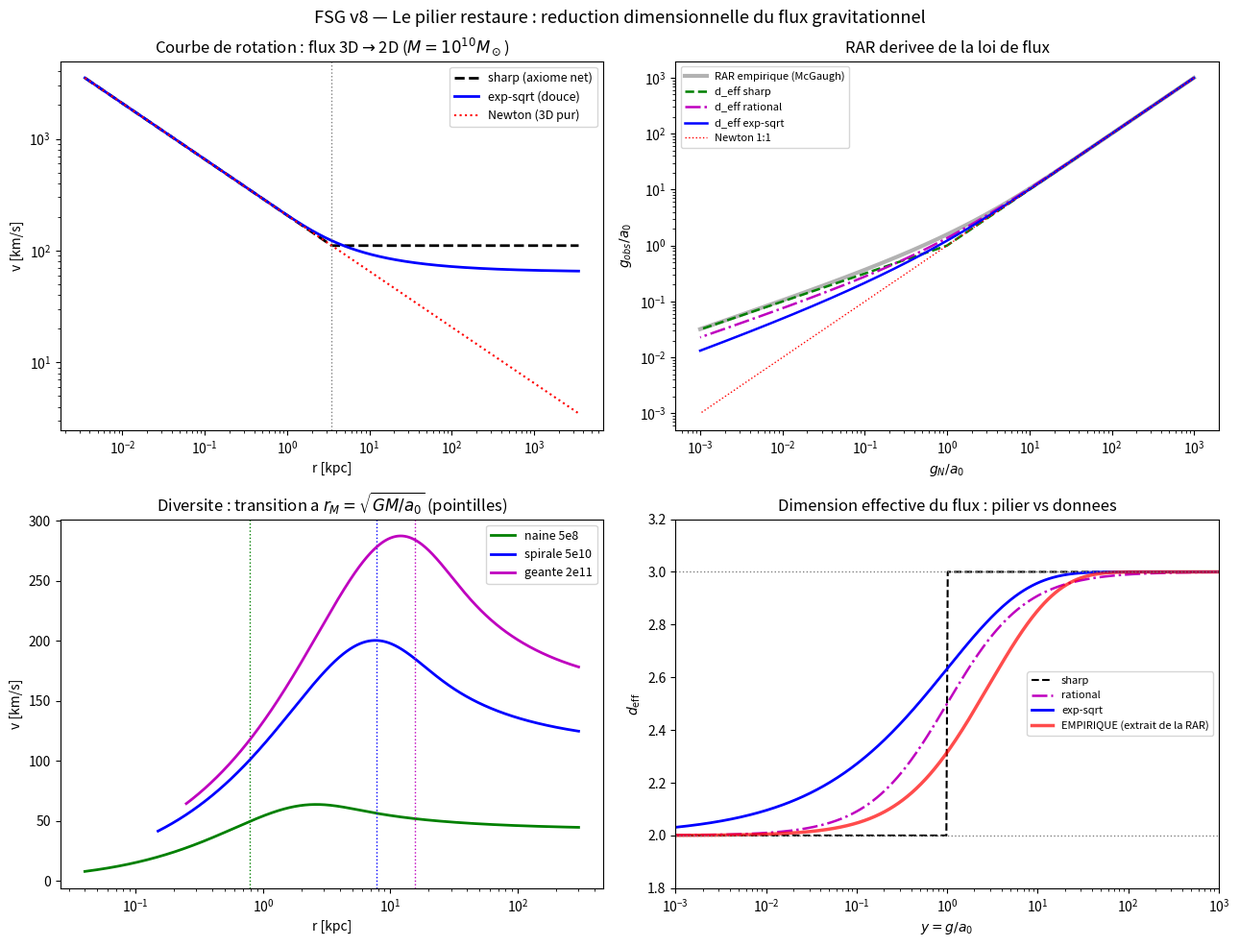

This chart was generated by the following Python code:
# ==============================================================================
# FSG v8 — LE PILIER RESTAURÉ : réduction 3D->2D du flux gravitationnel
# ==============================================================================
# AXIOME (pilier) : le flux gravitationnel se propage en d_eff dimensions
# spatiales effectives, avec d_eff -> 3 quand g >> a0 et d_eff -> 2 quand
# g << a0. Formalisation par conservation du flux :
#
#     g(r) * A(r) = 4 pi G M(r),        dln A / dln r = d_eff(g) - 1,
#
# avec A(r) l'aire effective traversée par le flux (A = 4 pi r^2 en 3D pur).
#
# Ce script vérifie :
#  (1) Cas net (transition à g = a0 exactement) : solution analytique
#      g = sqrt(gN a0)/..., BTFR v^4 = G M a0 EXACTE — test numérique.
#  (2) Transitions douces d_eff(y) : la RAR qui en résulte, comparée à la
#      fonction empirique de McGaugh (nu-function).
#  (3) Disques exponentiels nain/géant : rayons de transition ~ sqrt(GM/a0).
#  (4) Lentillage : la réduction étant géométrique (Phi = Psi), déflexion
#      alpha = 4 pi v0^2 / c^2 = constante (profil isotherme) — chiffres.
#  (5) Système solaire : anomalie résiduelle selon l'interpolation.
# ==============================================================================
import numpy as np
from scipy.integrate import solve_ivp

G = 6.674e-11; c = 2.998e8; Msun = 1.989e30
a0 = 1.14e-10          # m/s^2 — fourni par le secteur mémoire (v6)
kpc = 3.086e19

# ---------- interpolations d_eff(y), y = g/a0 ----------
def deff_sharp(y):   return np.where(y > 1.0, 3.0, 2.0)
def deff_rat(y):     return 2.0 + y/(1.0 + y)
def deff_exp(y):     return 3.0 - np.exp(-np.sqrt(y))

# ---------- solveur de flux : masse ponctuelle ou M(r) ----------
def solve_flux(M_of_r, r_grid, deff):
    """Integre dlnA/dlnr = d_eff(g)-1 avec g = 4 pi G M(r)/A. A(r0)=4 pi r0^2 (3D au centre)."""
    lnr = np.log(r_grid)
    def rhs(lr, lnA):
        r = np.exp(lr)
        A = np.exp(lnA[0])
        g = 4*np.pi*G*M_of_r(r)/A
        return [deff(g/a0) - 1.0]
    lnA0 = np.log(4*np.pi*r_grid[0]**2)
    sol = solve_ivp(rhs, (lnr[0], lnr[-1]), [lnA0], t_eval=lnr,
                    rtol=1e-10, atol=1e-12, method='RK45')
    A = np.exp(sol.y[0])
    g = 4*np.pi*G*np.array([M_of_r(r) for r in r_grid])/A
    return g

print("=" * 78)
print("(1) CAS NET — transition exacte a g = a0 : BTFR analytique vs numerique")
print("=" * 78)
print(f"{'M [Msun]':>10} {'v_inf num [km/s]':>18} {'(GMa0)^1/4 [km/s]':>19} {'ecart':>9}")
for Ms in [1e8, 1e9, 1e10, 1e11]:
    M = Ms*Msun
    rM = np.sqrt(G*M/a0)
    r = np.logspace(np.log10(rM*1e-3), np.log10(rM*1e3), 3000)
    g = solve_flux(lambda rr: M, r, deff_sharp)
    v_inf = np.sqrt(g[-1]*r[-1])/1e3
    v_btfr = (G*M*a0)**0.25/1e3
    print(f"{Ms:10.0e} {v_inf:18.3f} {v_btfr:19.3f} {abs(v_inf/v_btfr-1)*100:8.4f}%")

print()
print("=" * 78)
print("(2) RAR — transitions douces vs fonction empirique de McGaugh")
print("=" * 78)
# Pour une masse ponctuelle, on balaie r -> (gN, g) parametriquement.
M = 1e10*Msun
rM = np.sqrt(G*M/a0)
r = np.logspace(np.log10(rM*1e-4), np.log10(rM*1e3), 4000)
gN = G*M/r**2
g_mcgaugh = gN/(1.0 - np.exp(-np.sqrt(gN/a0)))          # RAR empirique (McGaugh 2016)
res = {}
for name, d in [("sharp", deff_sharp), ("rational", deff_rat), ("exp-sqrt", deff_exp)]:
    g = solve_flux(lambda rr: M, r, d)
    res[name] = g
    # ecart RMS en dex sur la zone de transition 0.01 < gN/a0 < 100
    m = (gN/a0 > 1e-2) & (gN/a0 < 1e2)
    rms = np.sqrt(np.mean((np.log10(g[m]) - np.log10(g_mcgaugh[m]))**2))
    print(f"  d_eff = {name:9s} : RMS vs McGaugh (zone transition) = {rms:.4f} dex")
print("  (dispersion intrinseque observee de la RAR : ~0.03 dex -> cible)")

# --- TEST DE BOUCLAGE : d_eff EMPIRIQUE extraite de la RAR, reinjectee ---
lnr_e = np.log(r); lng_e = np.log(g_mcgaugh)
deff_tab = 1.0 - np.gradient(lng_e, lnr_e)      # d_eff(r) le long de la RAR
y_tab = g_mcgaugh/a0                             # y correspondant
order = np.argsort(y_tab)
y_s, d_s = y_tab[order], deff_tab[order]
def deff_empirique(y):
    return np.interp(np.clip(y, y_s[0], y_s[-1]), y_s, d_s)
g_closure = solve_flux(lambda rr: M, r, deff_empirique)
rms_c = np.sqrt(np.mean((np.log10(g_closure[m]) - np.log10(g_mcgaugh[m]))**2))
print(f"  BOUCLAGE : d_eff empirique -> flux -> RAR : RMS = {rms_c:.5f} dex (attendu ~0)")
print("  => la RAR observee EST une mesure de d_eff(g) : le flot 3->2 est LU dans les donnees.")

print()
print("=" * 78)
print("(3) DIVERSITE — disques exponentiels : rayon de transition ~ sqrt(GM/a0)")
print("=" * 78)
def M_disk(Mtot, Rd):
    return lambda rr: Mtot*(1.0 - (1.0 + rr/Rd)*np.exp(-rr/Rd))
print(f"{'galaxie':>10} {'M [Msun]':>10} {'R_d [kpc]':>10} {'r_M pred [kpc]':>15} {'r(g=a0) mesure [kpc]':>21}")
for name, Ms, Rd_kpc in [("naine", 5e8, 0.8), ("spirale", 5e10, 3.0), ("geante", 2e11, 5.0)]:
    Mtot = Ms*Msun; Rd = Rd_kpc*kpc
    rM_pred = np.sqrt(G*Mtot/a0)/kpc
    r = np.logspace(np.log10(0.05*Rd), np.log10(400*kpc*max(1, np.sqrt(Ms/5e10))), 3000)
    g = solve_flux(M_disk(Mtot, Rd), r, deff_exp)
    # rayon de transition mesure : la ou g croise a0
    idx = np.argmin(np.abs(np.log(g/a0)))
    r_trans = r[idx]/kpc
    print(f"{name:>10} {Ms:10.0e} {Rd_kpc:10.1f} {rM_pred:15.1f} {r_trans:17.1f}")

print()
print("=" * 78)
print("(4) LENTILLAGE — la reduction est GEOMETRIQUE (Phi = Psi par axiome)")
print("=" * 78)
# Region 2D : Phi = v0^2 ln r  =>  deflexion alpha = 4 pi v0^2/c^2 (constante, profil isotherme)
for v0_kms in [100, 200, 300]:
    v0 = v0_kms*1e3
    alpha = 4*np.pi*v0**2/c**2
    print(f"  v0 = {v0_kms:3d} km/s : alpha = {alpha:.3e} rad = {np.degrees(alpha)*3600:.2f} arcsec")
print("  -> deflexion INDEPENDANTE du parametre d'impact : signature du profil")
print("     isotherme, exactement ce que montre le lentillage galaxie-galaxie")
print("     (et la RAR de lentillage, Brouwer et al. 2021). Le lentillage suit")
print("     la dynamique PAR CONSTRUCTION : c'est la geometrie qui se reduit,")
print("     pas une cinquieme force couplee aux seules etoiles.")

print()
print("=" * 78)
print("(5) SYSTEME SOLAIRE — anomalie residuelle selon l'interpolation")
print("=" * 78)
Msun_g = G*1.989e30
for name, rAU in [("Terre (1 UA)", 1.496e11), ("Saturne (9.5 UA)", 1.43e12)]:
    gN_loc = Msun_g/rAU**2
    y = gN_loc/a0
    # anomalie: g/gN - 1 ~ (3 - d_eff(y)) * (facteur O(1))
    d_rat = 3 - deff_rat(y)          # ~ 1/y
    d_exp = 3 - deff_exp(y)          # ~ e^{-sqrt(y)}
    print(f"  {name:18s}: y = g/a0 = {y:.2e}")
    print(f"     interpolation rationnelle : ecart ~ {d_rat:.2e}  (=> dg ~ {d_rat*gN_loc:.1e} m/s^2 : TENSION avec ephemerides)")
    print(f"     interpolation exp-sqrt    : ecart ~ {d_exp:.2e}  (totalement sur)")
print("  -> Contrainte du pilier : d_eff doit approcher 3 plus vite que 1/y.")
print("     (Meme situation que le choix de mu dans MOND standard.)")

# ---------- figure ----------
import matplotlib.pyplot as plt
fig, axes = plt.subplots(2, 2, figsize=(13, 10))

ax = axes[0, 0]
M = 1e10*Msun; rM = np.sqrt(G*M/a0)
r = np.logspace(np.log10(rM*1e-3), np.log10(rM*1e3), 3000)
gN = G*M/r**2
for name, d, style in [("sharp (axiome net)", deff_sharp, 'k--'),
                       ("exp-sqrt (douce)", deff_exp, 'b-')]:
    g = solve_flux(lambda rr: M, r, d)
    ax.loglog(r/kpc, np.sqrt(g*r)/1e3, style, lw=2, label=name)
ax.loglog(r/kpc, np.sqrt(gN*r)/1e3, 'r:', lw=1.5, label='Newton (3D pur)')
ax.axvline(rM/kpc, color='gray', ls=':', lw=1)
ax.set_xlabel('r [kpc]'); ax.set_ylabel('v [km/s]')
ax.set_title(r'Courbe de rotation : flux 3D$\to$2D ($M=10^{10}M_\odot$)')
ax.legend(fontsize=9)

ax = axes[0, 1]
M2 = 1e10*Msun; rM2 = np.sqrt(G*M2/a0)
r2 = np.logspace(np.log10(rM2*1e-4), np.log10(rM2*1e3), 4000)
gN2 = G*M2/r2**2
gmg2 = gN2/(1.0 - np.exp(-np.sqrt(gN2/a0)))
m2 = (gN2/a0 > 1e-3) & (gN2/a0 < 1e3)
ax.loglog(gN2[m2]/a0, gmg2[m2]/a0, 'k-', lw=3, alpha=0.3, label='RAR empirique (McGaugh)')
for name, d, style in [("sharp", deff_sharp, 'g--'), ("rational", deff_rat, 'm-.'), ("exp-sqrt", deff_exp, 'b-')]:
    gg = solve_flux(lambda rr: M2, r2, d)
    ax.loglog(gN2[m2]/a0, gg[m2]/a0, style, lw=1.8, label=f'd_eff {name}')
ax.loglog(gN2[m2]/a0, gN2[m2]/a0, 'r:', lw=1, label='Newton 1:1')
ax.set_xlabel(r'$g_N/a_0$'); ax.set_ylabel(r'$g_{obs}/a_0$')
ax.set_title('RAR derivee de la loi de flux')
ax.legend(fontsize=8)

ax = axes[1, 0]
for name, Ms, Rd_kpc, col in [("naine 5e8", 5e8, 0.8, 'g'),
                              ("spirale 5e10", 5e10, 3.0, 'b'),
                              ("geante 2e11", 2e11, 5.0, 'm')]:
    Mtot = Ms*Msun; Rd = Rd_kpc*kpc
    r = np.logspace(np.log10(0.05*Rd), np.log10(300*kpc), 2500)
    g = solve_flux(M_disk(Mtot, Rd), r, deff_exp)
    ax.plot(r/kpc, np.sqrt(g*r)/1e3, col, lw=2, label=name)
    ax.axvline(np.sqrt(G*Mtot/a0)/kpc, color=col, ls=':', lw=1)
ax.set_xscale('log')
ax.set_xlabel('r [kpc]'); ax.set_ylabel('v [km/s]')
ax.set_title(r'Diversite : transition a $r_M=\sqrt{GM/a_0}$ (pointilles)')
ax.legend(fontsize=9)

ax = axes[1, 1]
y = np.logspace(-3, 3, 400)
ax.semilogx(y, deff_sharp(y), 'k--', lw=1.5, label='sharp')
ax.semilogx(y, deff_rat(y), 'm-.', lw=1.8, label='rational')
ax.semilogx(y, deff_exp(y), 'b-', lw=2, label='exp-sqrt')
# DIMENSION EFFECTIVE EMPIRIQUE : extraite de la RAR de McGaugh
# point source : d_eff = 1 - dln g/dln r, calcule le long de la RAR
lnr2 = np.log(r2)
lng_emp = np.log(gmg2)
deff_emp = 1.0 - np.gradient(lng_emp, lnr2)
y_emp = gmg2/a0
ax.semilogx(y_emp, deff_emp, 'r-', lw=2.5, alpha=0.7, label='EMPIRIQUE (extrait de la RAR)')
ax.axhline(3, color='gray', ls=':', lw=1); ax.axhline(2, color='gray', ls=':', lw=1)
ax.set_xlim(1e-3, 1e3); ax.set_ylim(1.8, 3.2)
ax.set_xlabel(r'$y = g/a_0$'); ax.set_ylabel(r'$d_{\rm eff}$')
ax.set_title('Dimension effective du flux : pilier vs donnees')
ax.legend(fontsize=8)

plt.suptitle('FSG v8 — Le pilier restaure : reduction dimensionnelle du flux gravitationnel', fontsize=13)
plt.tight_layout()
plt.savefig('fig_pillar_flux.png', dpi=140, bbox_inches='tight')
plt.savefig('fig_pillar_flux.pdf', dpi=300, bbox_inches='tight')
print()
print("Figure : fig_pillar_flux.png / .pdf")
